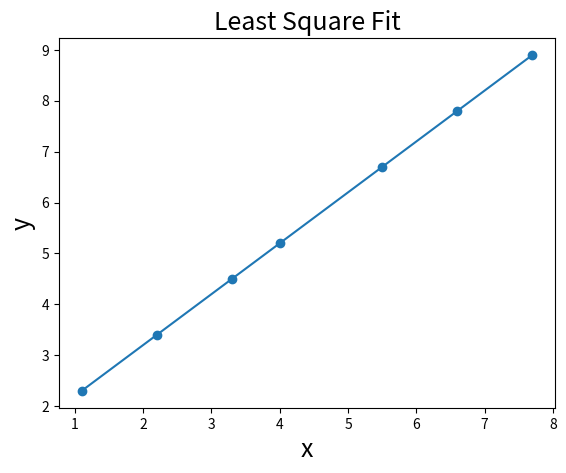

Here is the Python script that generated this plot:
x=[1.1,2.2,3.3,4.0,5.5,6.6,7.7]
y=[2.3,3.4,4.5,5.2,6.7,7.8,8.9]
yfit=[]
n=len(x)
xav=sum(x)/n
yav=sum(y)/n
sxy=sum([(i-xav)*(j-yav) for i,j in zip(x,y)])
sxx=sum([(i-xav)**2 for i in x])
a1=sxy/sxx
a0=yav-a1*xav
for i in range(n):
    yfit1=a0+a1*x[i]
    yfit.append(yfit1)

# print
import matplotlib.pyplot as plt
plt.scatter(x,y)
plt.plot(x,yfit)
plt.title('Least Square Fit',size=18)
plt.xlabel('x',size=18)
plt.ylabel('y',size=18)
plt.show()
